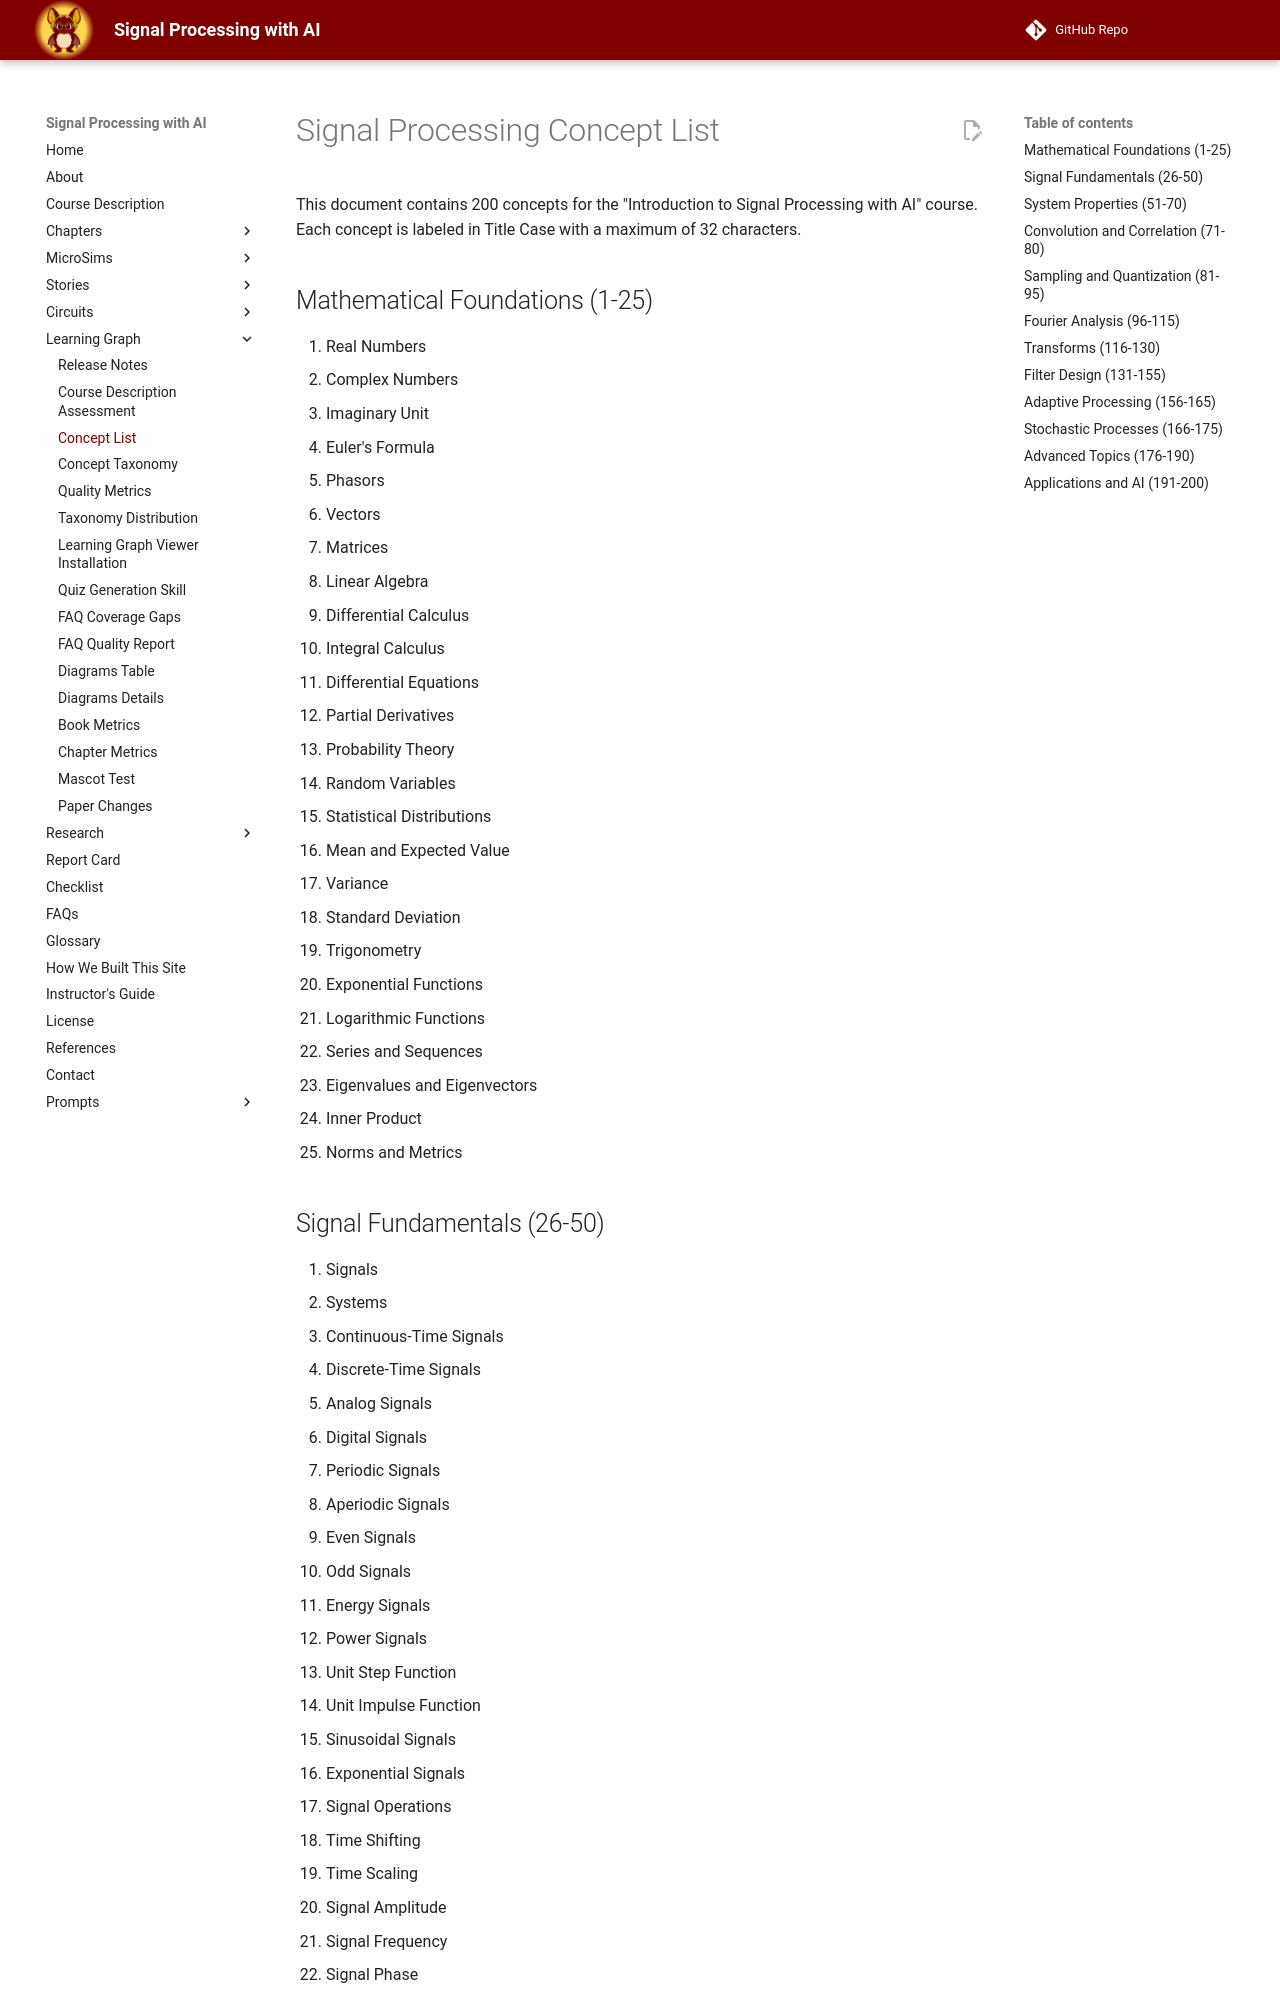

repository: dmccreary/signal-processing · page: learning-graph/concept-list/index.html · generator: mkdocs

# Signal Processing Concept List

This document contains 200 concepts for the "Introduction to Signal Processing with AI" course. Each concept is labeled in Title Case with a maximum of 32 characters.

## Mathematical Foundations (1-25)

1. Real Numbers
2. Complex Numbers
3. Imaginary Unit
4. Euler's Formula
5. Phasors
6. Vectors
7. Matrices
8. Linear Algebra
9. Differential Calculus
10. Integral Calculus
11. Differential Equations
12. Partial Derivatives
13. Probability Theory
14. Random Variables
15. Statistical Distributions
16. Mean and Expected Value
17. Variance
18. Standard Deviation
19. Trigonometry
20. Exponential Functions
21. Logarithmic Functions
22. Series and Sequences
23. Eigenvalues and Eigenvectors
24. Inner Product
25. Norms and Metrics
